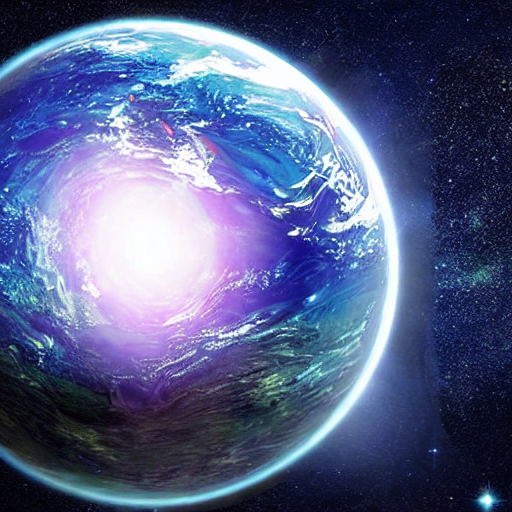
Generation parameters embedded in this image by AUTOMATIC1111 Stable Diffusion web UI or a fork of it (Forge, ...) (PNG 'parameters' text chunk):
planet in the space
Steps: 20, Sampler: DPM adaptive, Schedule type: Automatic, CFG scale: 7, Seed: 1212758988, Size: 512x512, Model hash: 6ce0161689, Model: v1-5-pruned-emaonly, Version: v1.10.1